Run: headless pygame with SDL's dummy video driver; simulated clock (each Clock.tick advances the game by its frame time, no real sleeping); random seed 0; keys injected as events and as key.get_pressed() state; no mouse input; restart key R tapped at the start of phases 3 and 4.
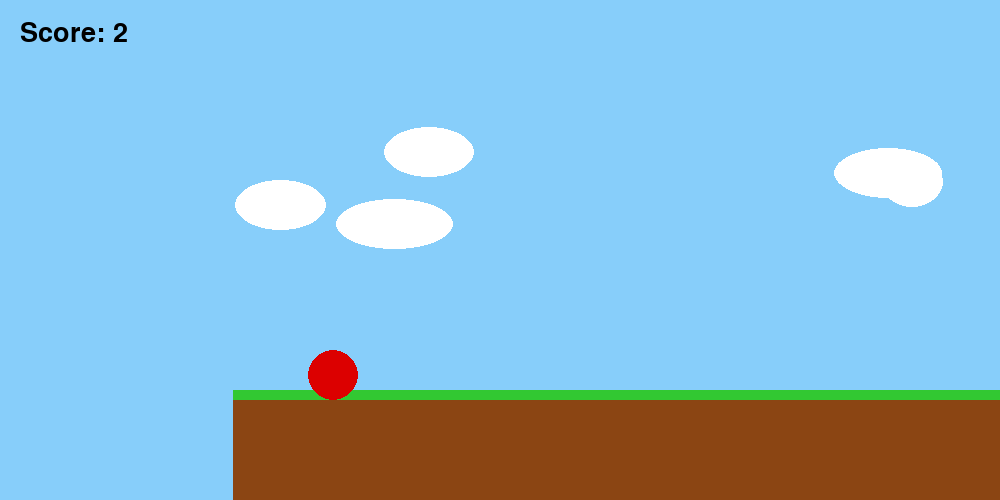
Frame 1 of 4 · flips 1–60 · no input
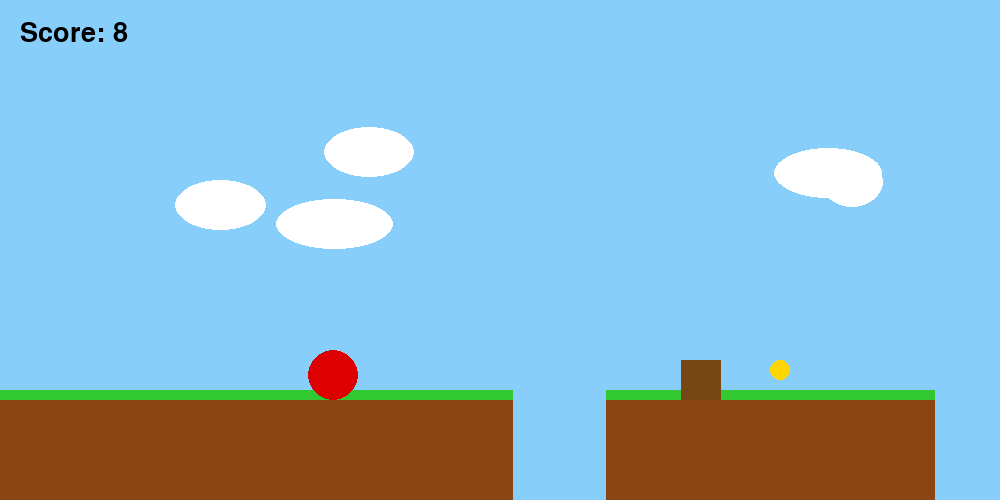
Frame 2 of 4 · flips 61–180 · tapped SPACE, RETURN · held RIGHT (→), D
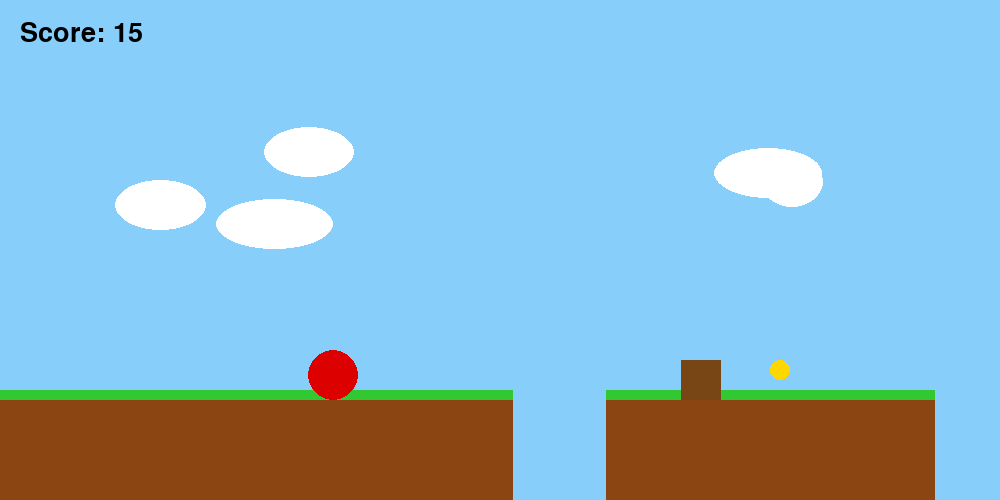
Frame 3 of 4 · flips 181–300 · tapped R · held DOWN (↓), S
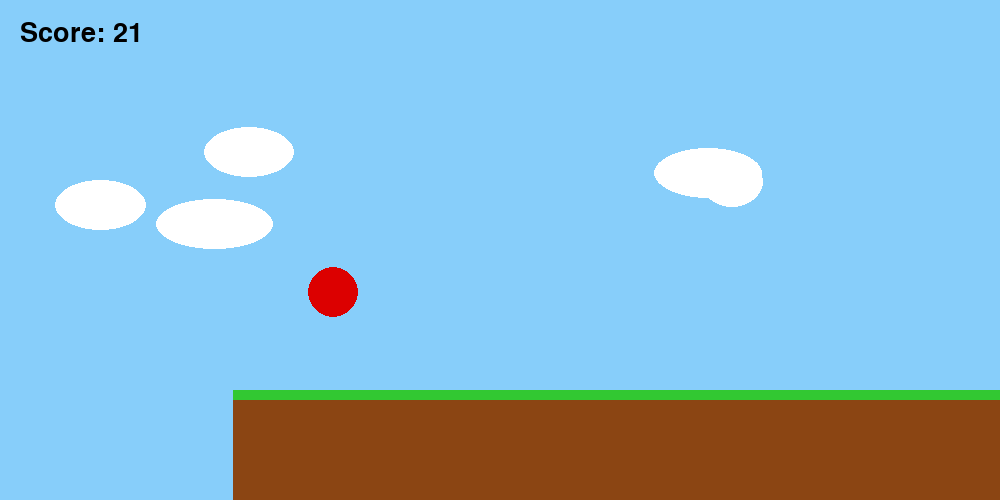
Frame 4 of 4 · flips 301–420 · tapped R · held LEFT (←), A, UP (↑), W

The pygame program that drew these frames:

import pygame
import random
import sys

pygame.init()

WIDTH, HEIGHT = 1000, 500
screen = pygame.display.set_mode((WIDTH, HEIGHT))
pygame.display.set_caption("Endless Red Ball")

clock = pygame.time.Clock()

SKY = (135, 206, 250)
GRASS = (50, 200, 50)
DIRT = (139, 69, 19)
RED = (220, 0, 0)
BLACK = (0, 0, 0)
WHITE = (255, 255, 255)
YELLOW = (255, 215, 0)
BROWN = (120, 70, 20)

font = pygame.font.SysFont(None, 40)
big_font = pygame.font.SysFont(None, 70)

radius = 25
gravity = 0.8
jump_power = -15
speed = 6

def reset_game():
    global player_x, player_y, vel_y
    global platforms, last_x, camera_x
    global game_over, score
    global stars, boxes, clouds

    player_x = 100
    player_y = 350
    vel_y = 0
    camera_x = 0
    game_over = False
    score = 0

    platforms = []
    stars = []
    boxes = []

    platforms.append(pygame.Rect(0, 400, 1000, 100))
    last_x = 1000

    clouds = []
    for i in range(5):
        clouds.append([random.randint(0, WIDTH),
                       random.randint(50, 200),
                       random.randint(60, 120)])

def generate_land():
    global last_x

    gap = random.randint(80, 120)
    width = random.randint(200, 400)

    new_platform = pygame.Rect(
        last_x + gap,
        400,
        width,
        100
    )

    platforms.append(new_platform)

    stars.append(pygame.Rect(
        new_platform.x + width//2,
        360,
        20, 20
    ))

    if random.random() < 0.5:
        boxes.append(pygame.Rect(
            new_platform.x + random.randint(40, width-60),
            360,
            40, 40
        ))

    last_x = new_platform.x + width

reset_game()

running = True

while running:
    clock.tick(60)

    for event in pygame.event.get():
        if event.type == pygame.QUIT:
            running = False

    keys = pygame.key.get_pressed()

    if game_over and keys[pygame.K_r]:
        reset_game()

    if not game_over:

        if keys[pygame.K_RIGHT]:
            player_x += speed
        if keys[pygame.K_LEFT]:
            player_x -= speed

        vel_y += gravity
        player_y += vel_y

        player_rect = pygame.Rect(
            player_x - radius,
            player_y - radius,
            radius*2,
            radius*2
        )

        on_ground = False

        for p in platforms:
            if player_rect.colliderect(p):
                if vel_y > 0:
                    player_y = p.top - radius
                    vel_y = 0
                    on_ground = True

        if keys[pygame.K_UP] and on_ground:
            vel_y = jump_power

        if player_y > HEIGHT:
            game_over = True

        while last_x < player_x + 800:
            generate_land()

        for s in stars[:]:
            if player_rect.colliderect(s):
                stars.remove(s)
                score += 10

        for b in boxes:
            if player_rect.colliderect(b):
                game_over = True

        score += 0.05
        camera_x = player_x - WIDTH//3

        for cloud in clouds:
            cloud[0] -= 0.5
            if cloud[0] < -150:
                cloud[0] = WIDTH + 100

    screen.fill(SKY)

    for cloud in clouds:
        pygame.draw.ellipse(screen, WHITE,
            (cloud[0], cloud[1], cloud[2], 50))

    for p in platforms:
        pygame.draw.rect(screen, DIRT,
            (p.x - camera_x, p.y, p.width, p.height))
        pygame.draw.rect(screen, GRASS,
            (p.x - camera_x, p.y - 10, p.width, 10))

    for s in stars:
        pygame.draw.circle(screen, YELLOW,
            (int(s.x - camera_x + 10), s.y + 10), 10)

    for b in boxes:
        pygame.draw.rect(screen, BROWN,
            (b.x - camera_x, b.y, b.width, b.height))

    if not game_over:
        pygame.draw.circle(screen, RED,
            (int(player_x - camera_x), int(player_y)), radius)

    score_text = font.render(f"Score: {int(score)}", True, BLACK)
    screen.blit(score_text, (20, 20))

    if game_over:
        text = big_font.render("GAME OVER", True, BLACK)
        screen.blit(text, (WIDTH//2 - text.get_width()//2, 200))

        restart = font.render("Press R to Restart", True, BLACK)
        screen.blit(restart, (WIDTH//2 - restart.get_width()//2, 260))

    pygame.display.update()

pygame.quit()
sys.exit()
